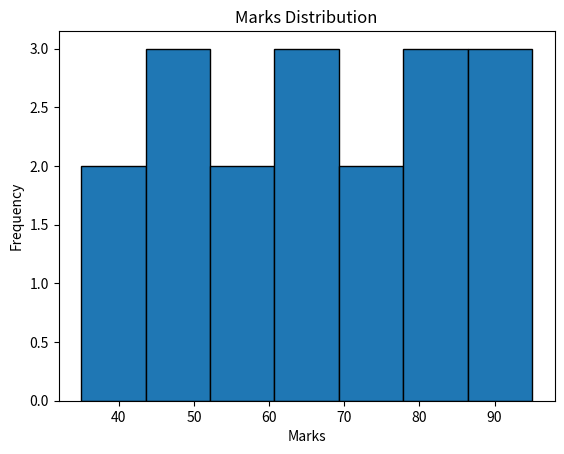

Write Python code to recreate this figure.
import matplotlib.pyplot as plt
marks = [35, 42, 45, 48, 51, 55, 58, 61,         
         65, 67, 72, 75, 78, 81, 85, 88, 91, 95] 
plt.hist(marks, bins=7, edgecolor="black") 
plt.title("Marks Distribution") 
plt.xlabel("Marks") 
plt.ylabel("Frequency") 
plt.show()
